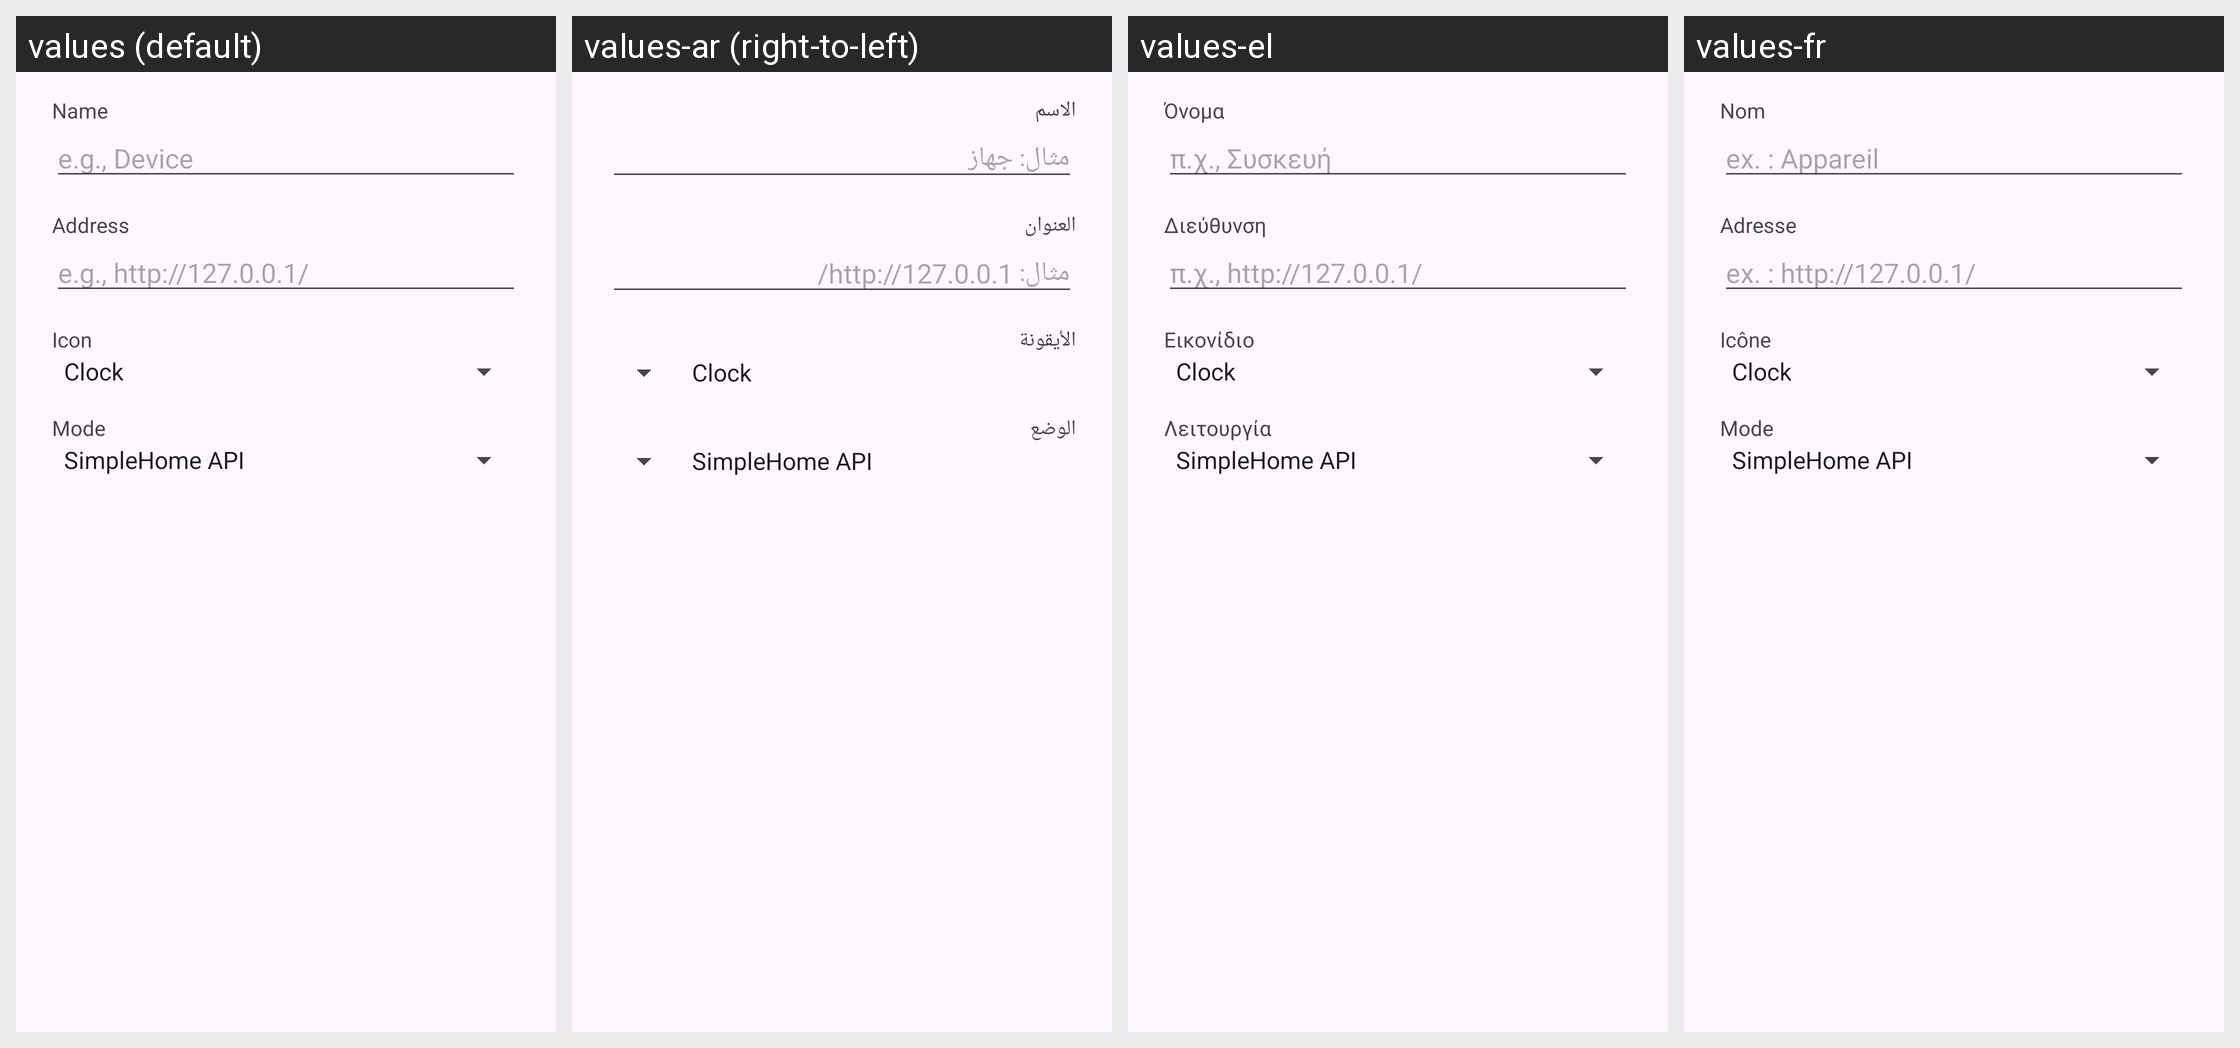

Translations of the strings shown on this Android screen, per locale in the grid:
Android screen res/layout/dialog_add.xml rendered under 4 locales, left to right: values (default), values-ar (right-to-left), values-el, values-fr. Device: Nexus 5 (rendered at 1080×1920; each locale shown at half size, 540×960, under a caption strip naming it); theme Theme.Material3.DayNight.NoActionBar.
Other locales in the repository, not shown: values-bg, values-cs, values-da, values-de, values-es, values-et, values-fi, values-hu, values-it, values-ja, values-ko, values-lt, values-lv, values-nl, values-pl, values-pt, values-ro, values-ru, values-sv, values-tr, values-vi, values-zh-rCN, values-zh-rTW.
Strings drawn on this screen, with the default value and each locale's value (text and hints the layout hard-codes, and strings that could not be matched under every locale, appear in the picture but are not listed):

pref_add_name
  values: Name
  values-ar: الاسم
  values-el: Όνομα
  values-fr: Nom

pref_add_name_example
  values: e.g., Device
  values-ar: مثال: جهاز
  values-el: π.χ., Συσκευή
  values-fr: ex. : Appareil

pref_add_address
  values: Address
  values-ar: العنوان
  values-el: Διεύθυνση
  values-fr: Adresse

pref_add_address_example
  values: e.g., http://127.0.0.1/
  values-ar: مثال: http://127.0.0.1/
  values-el: π.χ., http://127.0.0.1/
  values-fr: ex. : http://127.0.0.1/

pref_add_icon
  values: Icon
  values-ar: الأيقونة
  values-el: Εικονίδιο
  values-fr: Icône

pref_add_mode
  values: Mode
  values-ar: الوضع
  values-el: Λειτουργία
  values-fr: Mode
